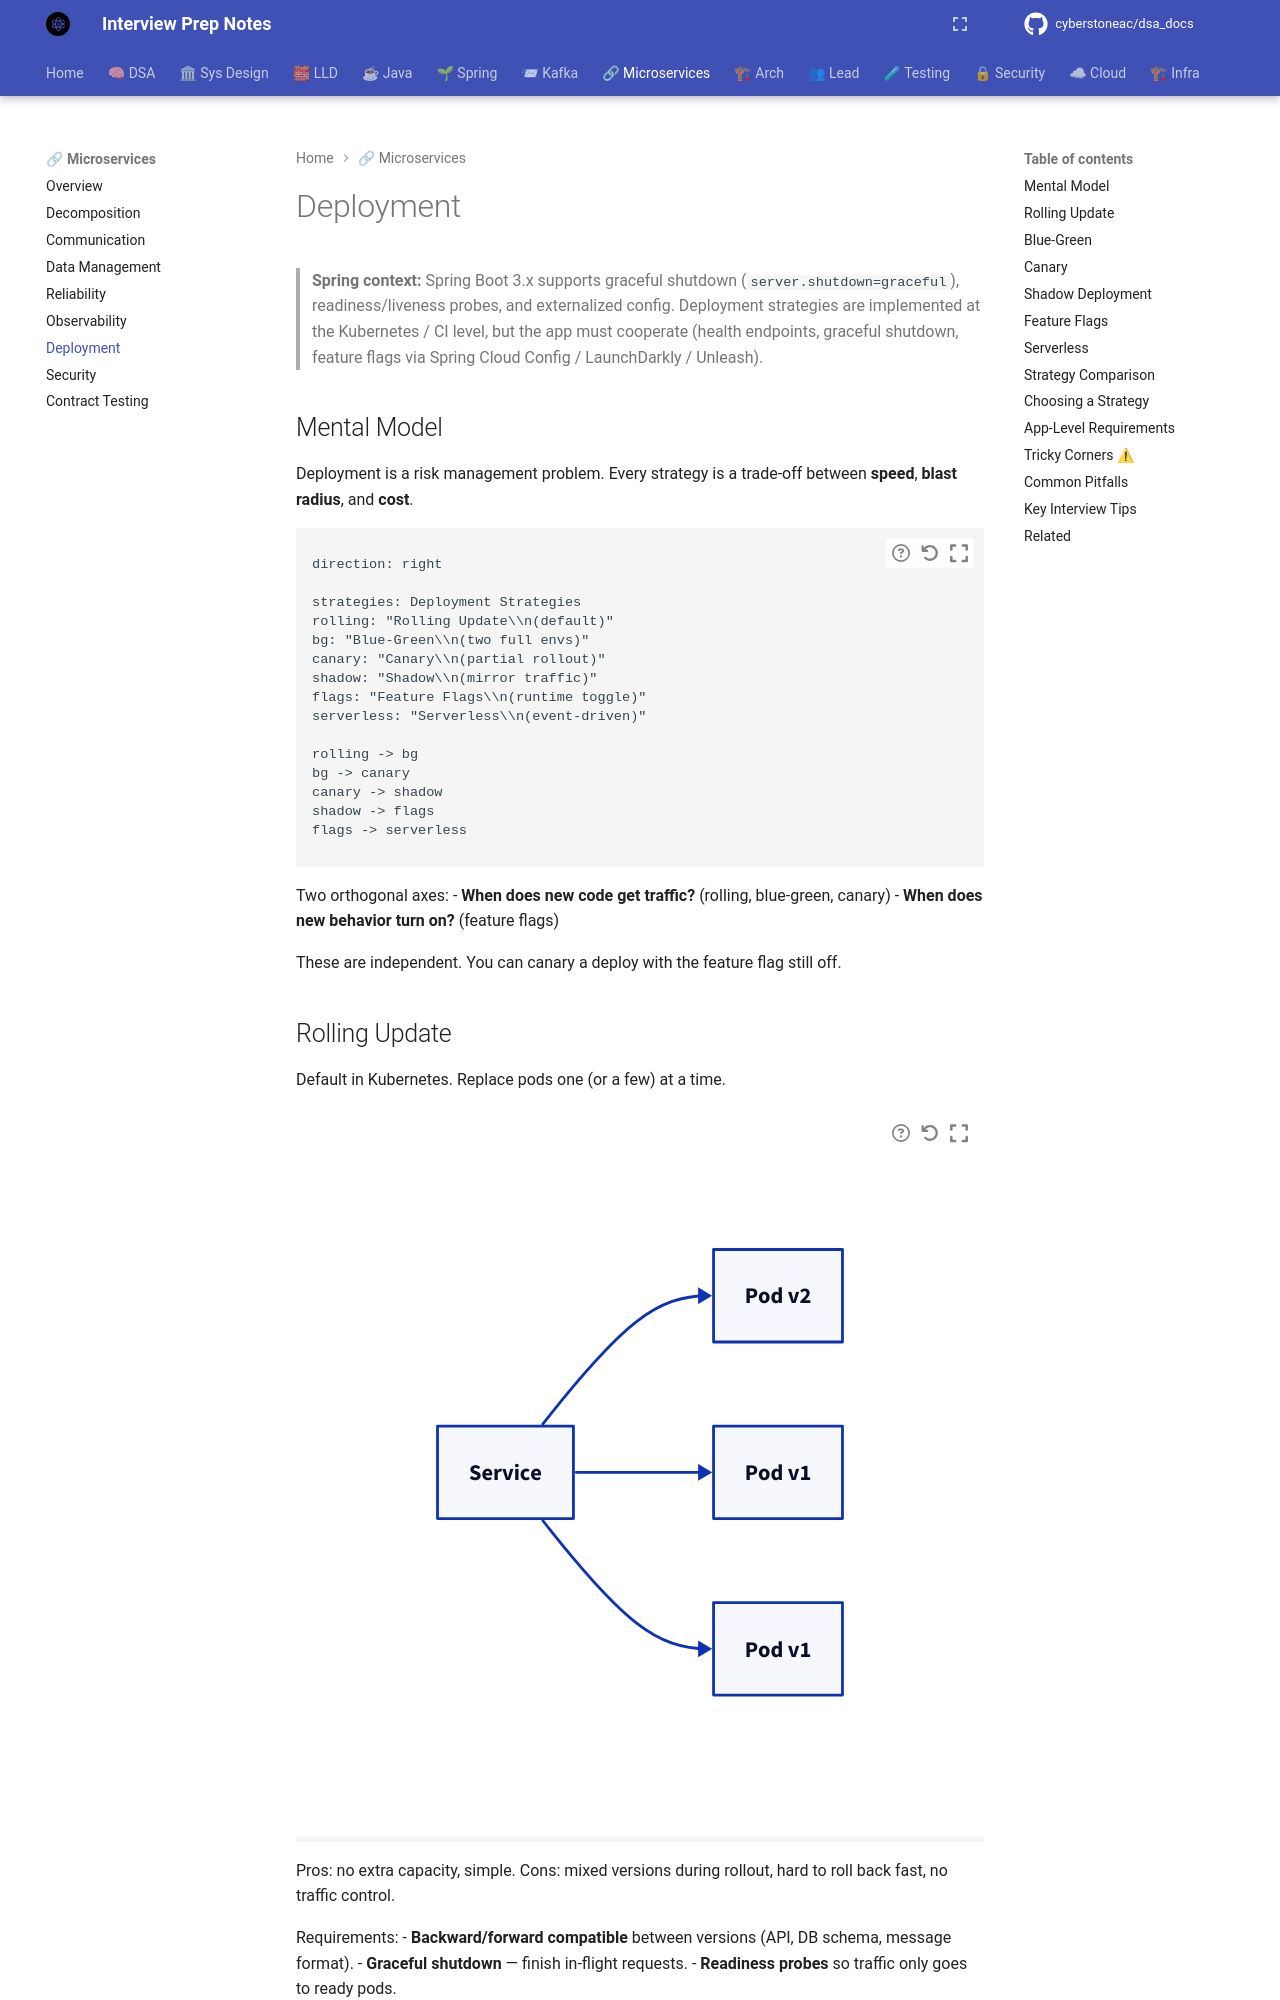

repository: cyberstoneac/dsa_docs · page: microservices-patterns/deployment/index.html · generator: mkdocs

# Deployment

> **Spring context:** Spring Boot 3.x supports graceful shutdown (`server.shutdown=graceful`), readiness/liveness probes, and externalized config. Deployment strategies are implemented at the Kubernetes / CI level, but the app must cooperate (health endpoints, graceful shutdown, feature flags via Spring Cloud Config / LaunchDarkly / Unleash).

## Mental Model

Deployment is a risk management problem. Every strategy is a trade-off between **speed**, **blast radius**, and **cost**.

```d2
direction: right

strategies: Deployment Strategies
rolling: "Rolling Update\\n(default)"
bg: "Blue-Green\\n(two full envs)"
canary: "Canary\\n(partial rollout)"
shadow: "Shadow\\n(mirror traffic)"
flags: "Feature Flags\\n(runtime toggle)"
serverless: "Serverless\\n(event-driven)"

rolling -> bg
bg -> canary
canary -> shadow
shadow -> flags
flags -> serverless
```

Two orthogonal axes:
- **When does new code get traffic?** (rolling, blue-green, canary)
- **When does new behavior turn on?** (feature flags)

These are independent. You can canary a deploy with the feature flag still off.

## Rolling Update

Default in Kubernetes. Replace pods one (or a few) at a time.

```d2
direction: right

svc: Service
old1: Pod v1
old2: Pod v1
new1: Pod v2

svc -> old1
svc -> old2
svc -> new1
```

Pros: no extra capacity, simple.
Cons: mixed versions during rollout, hard to roll back fast, no traffic control.

Requirements:
- **Backward/forward compatible** between versions (API, DB schema, message format).
- **Graceful shutdown** — finish in-flight requests.
- **Readiness probes** so traffic only goes to ready pods.

```yaml
spec:
  strategy:
    type: RollingUpdate
    rollingUpdate:
      maxSurge: 1
      maxUnavailable: 0
```

`maxUnavailable: 0` ensures capacity never drops. `maxSurge: 1` limits extra capacity.
